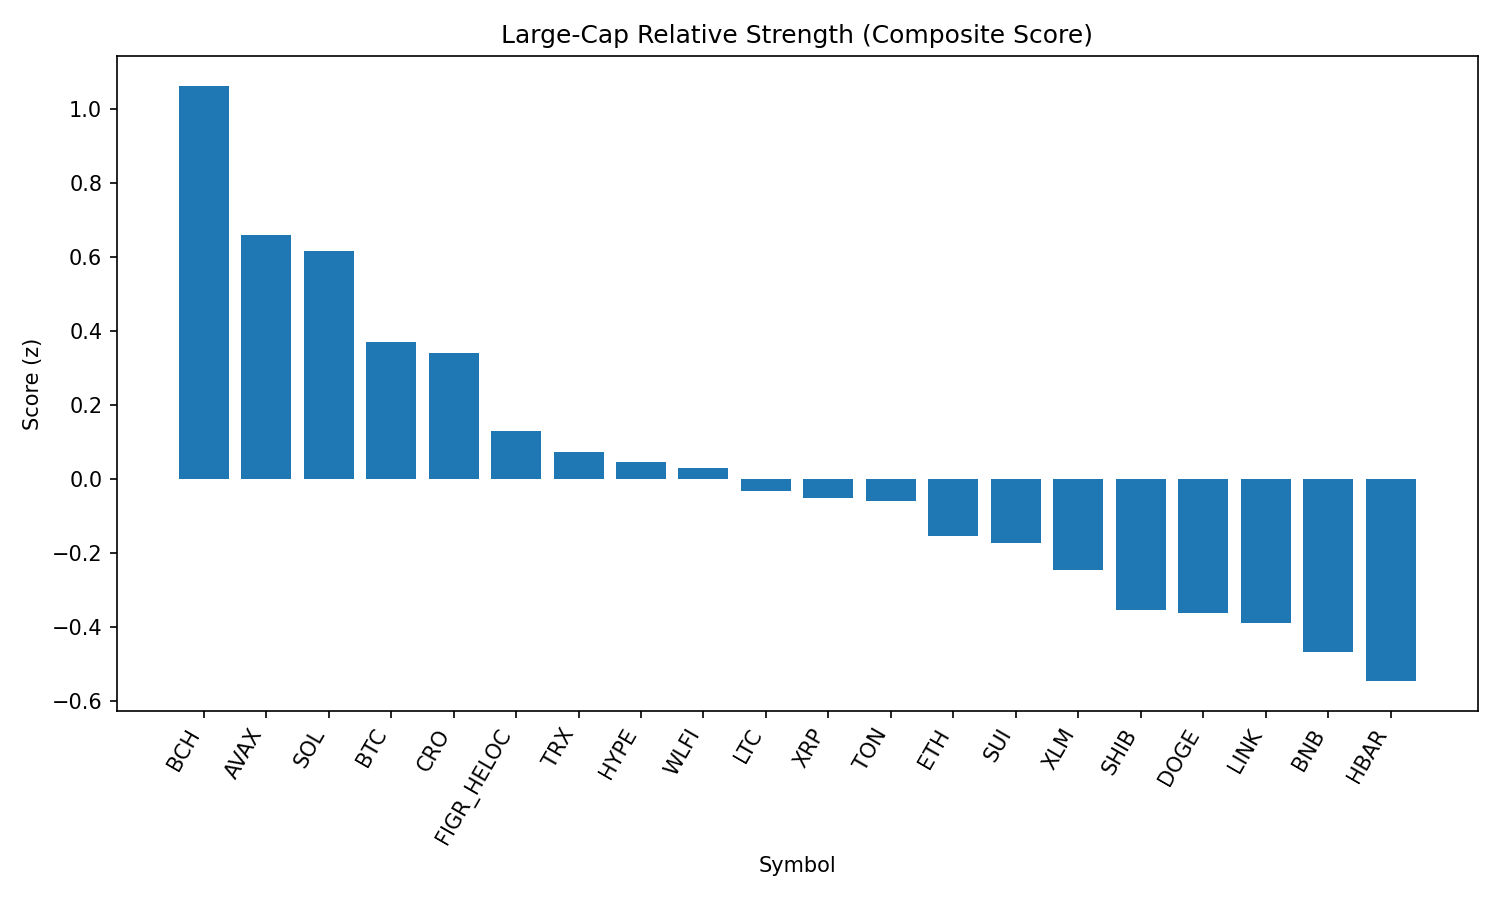

Values plotted in this chart, from the file beside it:
rank, name, symbol, price, pct_1h, pct_24h, pct_7d, pct_1h_vs_btc, pct_24h_vs_btc, pct_7d_vs_btc, market_cap_rank, market_cap, volume_usd, score
1, Bitcoin Cash, BCH, 571.6, 0.1939, 4.499, 5.939, 0.2155, 3.181, 5.837, 22, 11387597823, 273356765, 1.062
2, Avalanche, AVAX, 24.23, 0.425, 0.7077, 3.819, 0.4466, -0.6104, 3.717, 23, 10228850772, 684486949, 0.6577
3, Solana, SOL, 203.8, 0.1145, 1.713, 8.453, 0.1361, 0.3948, 8.351, 6, 110304119074, 6507162650, 0.6154
4, Bitcoin, BTC, 110298, -0.02158, 1.318, 0.1022, 0.0, 0.0, 0.0, 1, 2197050968100, 40200570922, 0.3685
5, Cronos, CRO, 0.2693, -0.16, -3.676, 70.18, -0.1384, -4.994, 70.08, 26, 9049465245, 206281770, 0.3397
6, Figure Heloc, FIGR_HELOC, 1.0, 0.0, 0.0, 0.0, 0.02158, -1.318, -0.1022, 17, 12190871640, 476431, 0.1285
7, TRON, TRX, 0.3393, -0.04499, 0.0481, -1.889, -0.02342, -1.27, -1.991, 9, 32119975417, 749142698, 0.07391
8, Hyperliquid, HYPE, 44.68, -0.04117, -0.173, -1.593, -0.01959, -1.491, -1.695, 18, 12110692934, 338586978, 0.04635
9, World Liberty Financial, WLFI, 0.2529, 1.637, -10.04, 0.0, 1.659, -11.35, -0.1022, 32, 6934091957, 3264357306, 0.03068
10, Litecoin, LTC, 110.4, -0.251, 0.3648, 0.1072, -0.2294, -0.9534, 0.004933, 28, 8415934583, 489758214, -0.03183
11, XRP, XRP, 2.81, -0.2064, 0.1804, -3.451, -0.1848, -1.138, -3.553, 4, 167015137329, 6398235481, -0.05261
12, Toncoin, TON, 3.13, -0.1894, -0.1307, -0.2634, -0.1679, -1.449, -0.3657, 30, 8046838832, 120121462, -0.05953
13, Ethereum, ETH, 4387, -0.2048, -0.9601, -0.785, -0.1832, -2.278, -0.8872, 2, 529282951290, 28112453270, -0.1539
14, Sui, SUI, 3.28, -0.1882, -0.6045, -3.652, -0.1667, -1.923, -3.754, 20, 11697480442, 952553790, -0.1728
15, Stellar, XLM, 0.3634, -0.5031, 0.9366, -6.23, -0.4815, -0.3816, -6.333, 21, 11414853283, 293449894, -0.2468
16, Shiba Inu, SHIB, 1.229e-05, -0.4548, -0.6459, 0.9329, -0.4332, -1.964, 0.8307, 31, 7240963572, 221520882, -0.3534
17, Dogecoin, DOGE, 0.2128, -0.2254, -2.059, 1.087, -0.2038, -3.377, 0.9845, 10, 32081294719, 2014679294, -0.363
18, Chainlink, LINK, 23.29, -0.4245, -1.045, 0.7662, -0.4029, -2.364, 0.664, 13, 15783556379, 1040508127, -0.3881
19, BNB, BNB, 849.3, -0.6163, -0.4721, 0.8173, -0.5947, -1.79, 0.7151, 5, 118212275841, 1399616776, -0.4661
20, Hedera, HBAR, 0.218, -0.4445, -1.25, -7.492, -0.423, -2.568, -7.595, 25, 9244049561, 223782534, -0.546
21, Cardano, ADA, 0.8189, -0.4539, -1.656, -2.482, -0.4324, -2.974, -2.584, 11, 29861006283, 1410621803, -0.5483
